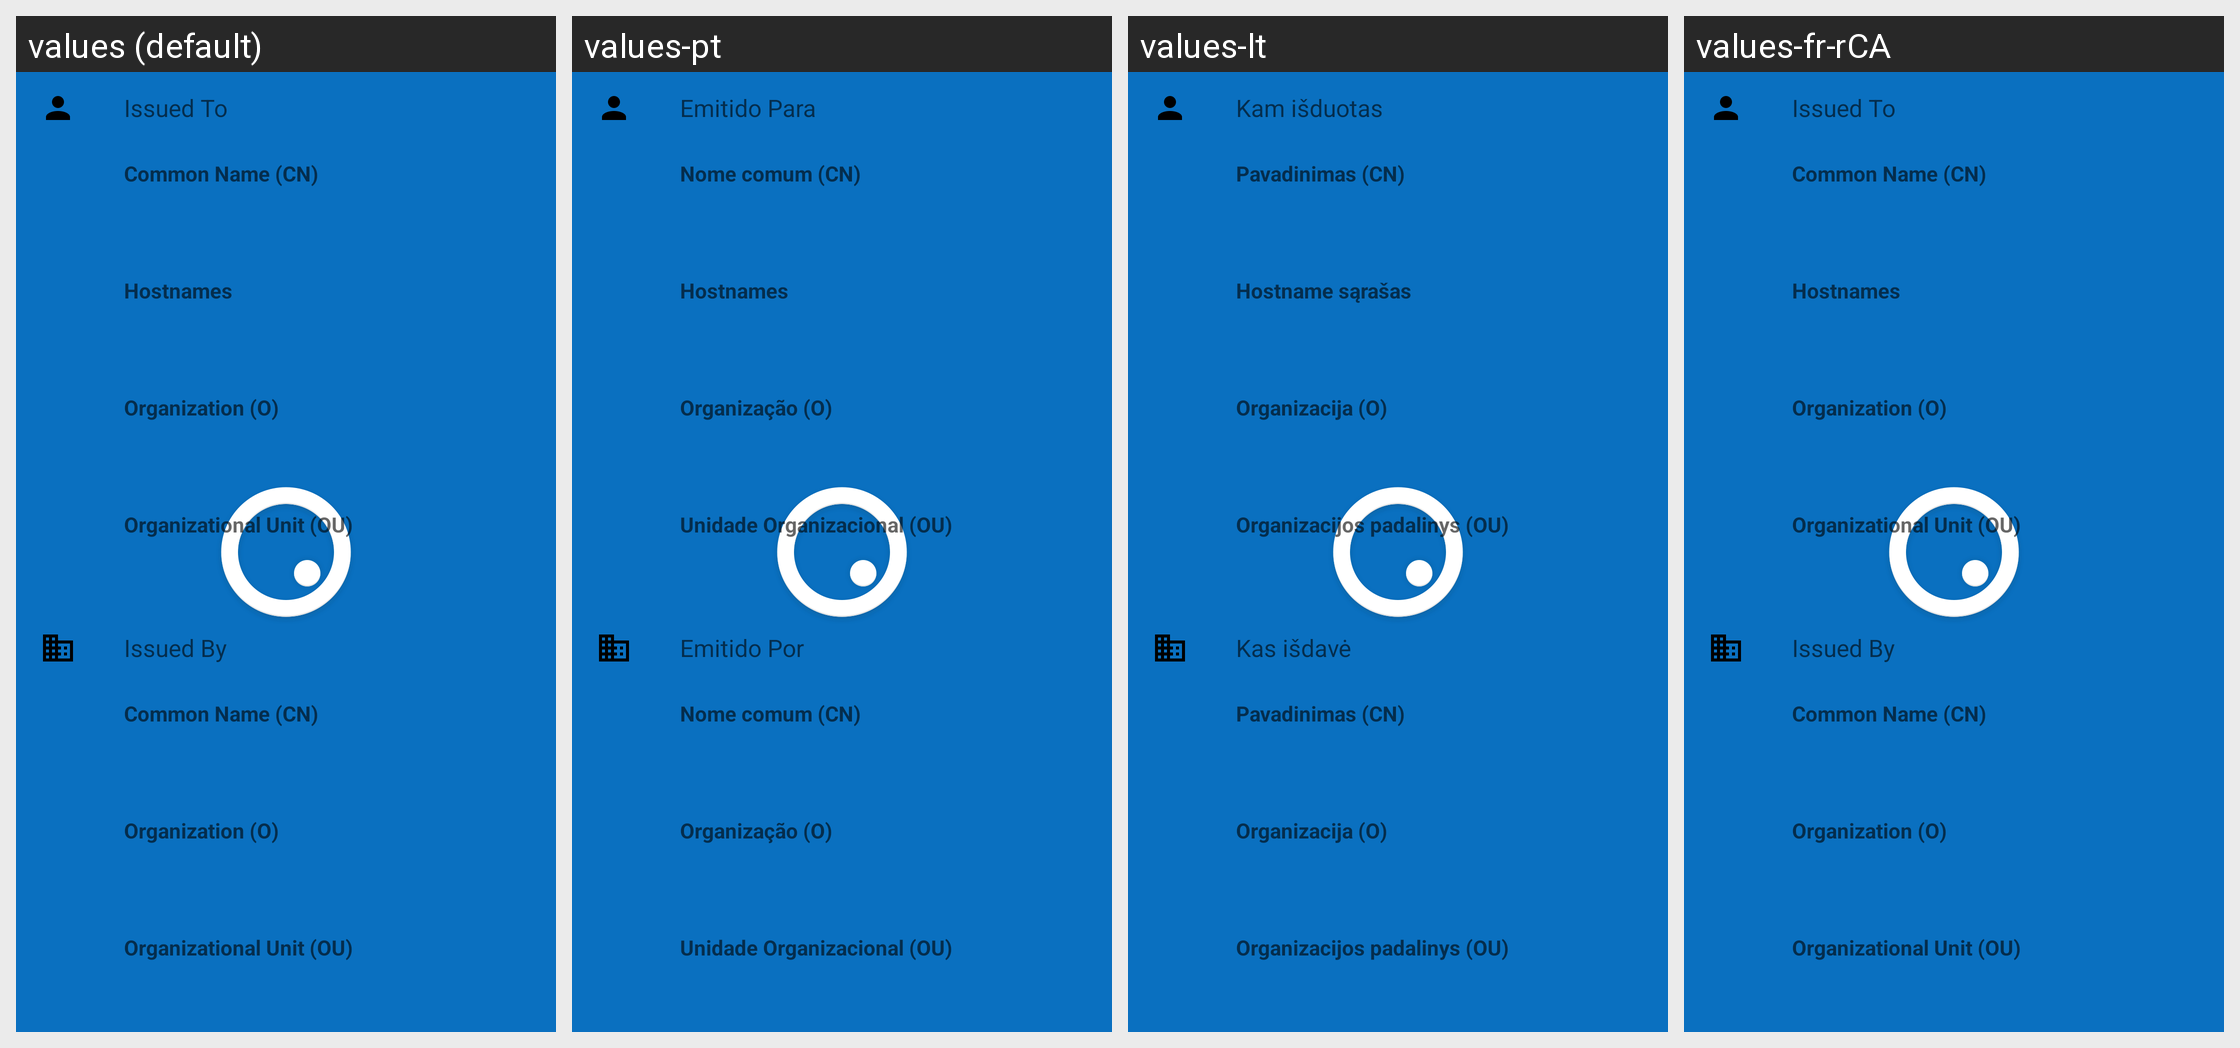

Locale-by-locale string values for the Android screen shown in this grid:
Android screen res/layout/info_certificate.xml rendered under 4 locales, left to right: values (default), values-pt, values-lt, values-fr-rCA. Device: Nexus 5 (rendered at 1080×1920; each locale shown at half size, 540×960, under a caption strip naming it); theme Theme.SplashTheme.
Other locales in the repository, not shown: values-de, values-en-rGB, values-fr, values-it, values-nl, values-pt-rBR, values-sr.
Strings drawn on this screen, with the default value and each locale's value (text and hints the layout hard-codes, and strings that could not be matched under every locale, appear in the picture but are not listed):

certificate_subject
  values: Issued To
  values-pt: Emitido Para
  values-lt: Kam išduotas
  values-fr-rCA: Issued To  [not translated; the default value is used]

certificate_common_name
  values: Common Name (CN)
  values-pt: Nome comum (CN)
  values-lt: Pavadinimas (CN)
  values-fr-rCA: Common Name (CN)  [not translated; the default value is used]

certificate_hostnames
  values: Hostnames
  values-pt: Hostnames
  values-lt: Hostname sąrašas
  values-fr-rCA: Hostnames  [not translated; the default value is used]

certificate_organization
  values: Organization (O)
  values-pt: Organização (O)
  values-lt: Organizacija (O)
  values-fr-rCA: Organization (O)  [not translated; the default value is used]

certificate_organizational_unit
  values: Organizational Unit (OU)
  values-pt: Unidade Organizacional (OU)
  values-lt: Organizacijos padalinys (OU)
  values-fr-rCA: Organizational Unit (OU)  [not translated; the default value is used]

certificate_issuer
  values: Issued By
  values-pt: Emitido Por
  values-lt: Kas išdavė
  values-fr-rCA: Issued By  [not translated; the default value is used]
